Image classification data set "Im_Trening" (APostolit/AI_St_mini on GitHub). Class labels (2): stop, zebra crossing.

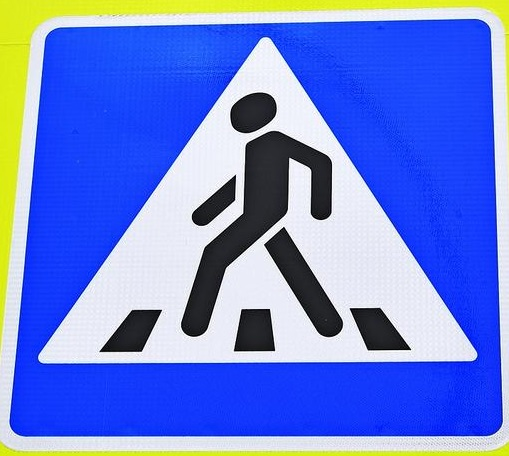
Label: zebra crossing

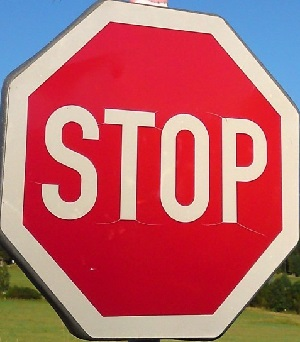
Label: stop

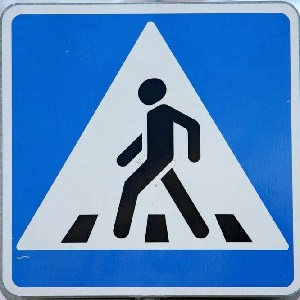
Label: zebra crossing

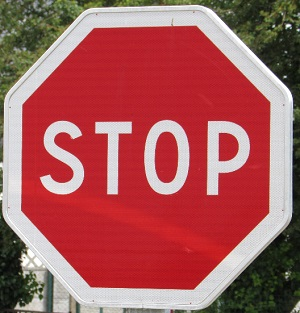
Label: stop

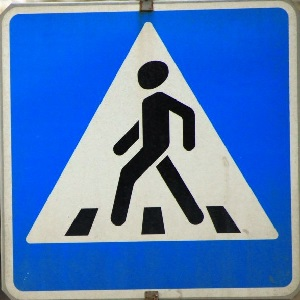
Label: zebra crossing

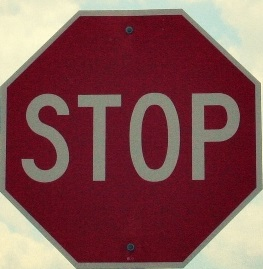
Label: stop
